Photos from the image-classification dataset "data" in the GitHub repository Achuthan2909/Heart-Disease-Analysis-using-ECG-Spectrograms-and-SHAP. Its 5 classes are: APC, LBB, NOR, PVC, RBB.

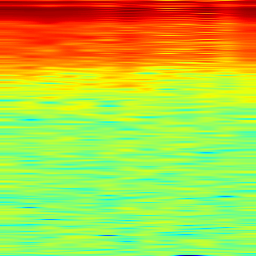
Label: RBB

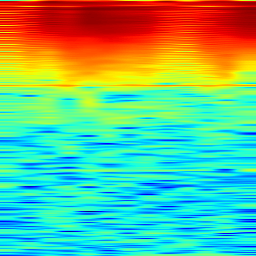
Label: NOR

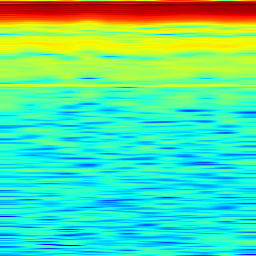
Label: LBB

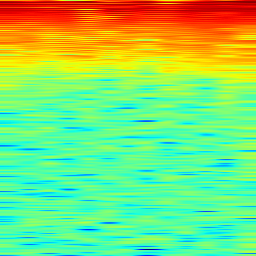
Label: PVC

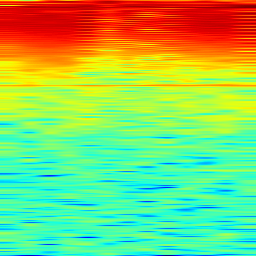
Label: APC

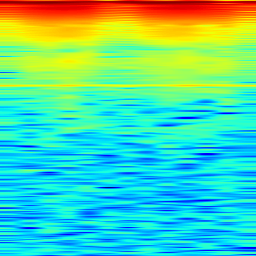
Label: APC
